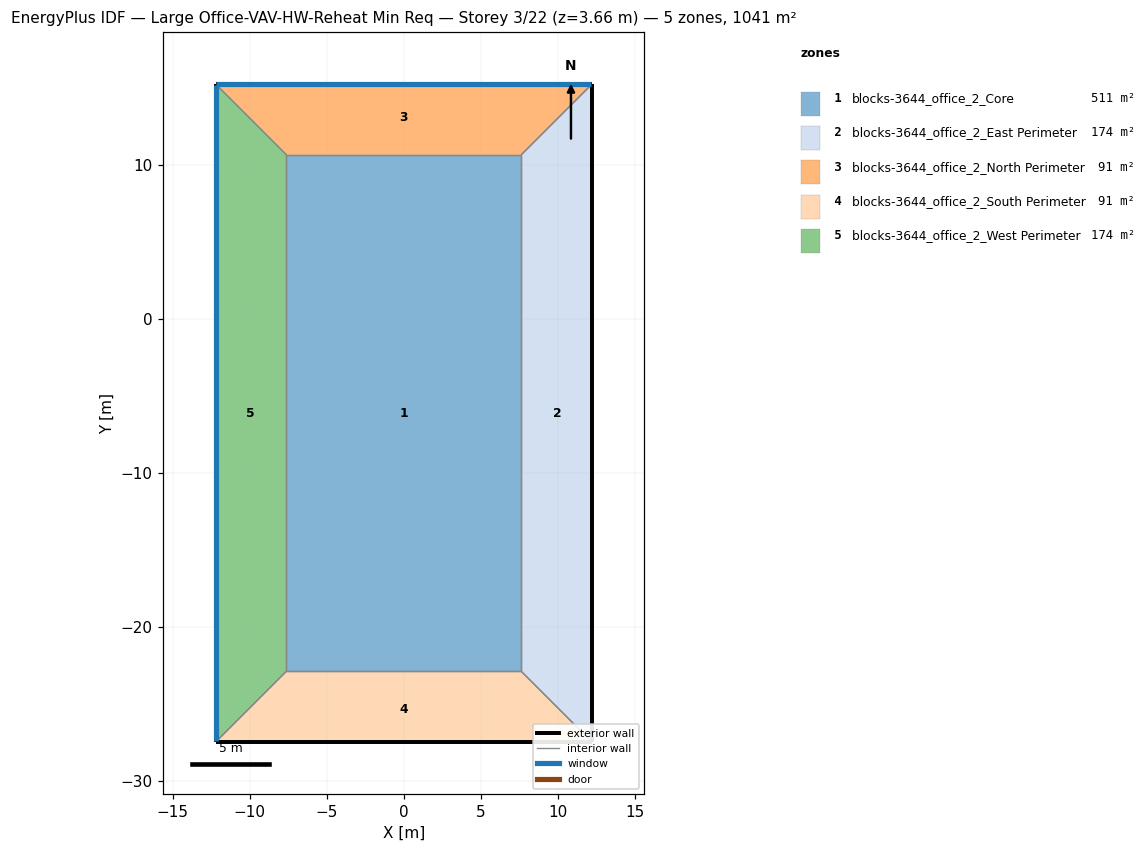
=== STOREY PLAN SPEC (per zone: floor XY polygon, exterior-wall plan segments, windows/doors) ===
zone 1: blocks-3644_office_2_Core  (511.0 m²)
  floor: (-7.62, -22.86) (-7.62, 10.67) (7.62, 10.67) (7.62, -22.86)
  interior walls: 4
zone 2: blocks-3644_office_2_East Perimeter  (174.2 m²)
  floor: (12.19, 15.24) (12.19, -27.43) (7.62, -22.86) (7.62, 10.67)
  exterior wall: (12.19, -27.43) – (12.19, 15.24)  [42.7 m]
  interior walls: 3
zone 3: blocks-3644_office_2_North Perimeter  (90.6 m²)
  floor: (12.19, 15.24) (7.62, 10.67) (-7.62, 10.67) (-12.19, 15.24)
  exterior wall: (12.19, 15.24) – (-12.19, 15.24)  [24.4 m]
    window: (12.17, 15.24) – (-12.17, 15.24)  [26.8 m²]
  interior walls: 3
zone 4: blocks-3644_office_2_South Perimeter  (90.6 m²)
  floor: (7.62, -22.86) (12.19, -27.43) (-12.19, -27.43) (-7.62, -22.86)
  exterior wall: (-12.19, -27.43) – (12.19, -27.43)  [24.4 m]
  interior walls: 3
zone 5: blocks-3644_office_2_West Perimeter  (174.2 m²)
  floor: (-12.19, 15.24) (-7.62, 10.67) (-7.62, -22.86) (-12.19, -27.43)
  exterior wall: (-12.19, 15.24) – (-12.19, -27.43)  [42.7 m]
    window: (-12.19, 15.21) – (-12.19, -27.41)  [46.8 m²]
  interior walls: 3

=== DERIVED (storey summary) ===
Building: Large Office-VAV-HW-Reheat Min Req
Storey: 3 of 22  (floor level z = 3.66 m)
Storey gross floor area: 1040.5 m²
Zones on this storey: 5
  - blocks-3644_office_2_Core: floor 511.0 m²
  - blocks-3644_office_2_East Perimeter: floor 174.2 m²; exterior wall 42.7 m (117.1 m²); WWR 0.0%
  - blocks-3644_office_2_North Perimeter: floor 90.6 m²; exterior wall 24.4 m (66.9 m²); 1 window(s) 26.8 m²; WWR 40.0%
  - blocks-3644_office_2_South Perimeter: floor 90.6 m²; exterior wall 24.4 m (66.9 m²); WWR 0.0%
  - blocks-3644_office_2_West Perimeter: floor 174.2 m²; exterior wall 42.7 m (117.1 m²); 1 window(s) 46.8 m²; WWR 40.0%
Zone adjacency (shared interzone walls):
  - blocks-3644_office_2_Core ↔ blocks-3644_office_2_East Perimeter
  - blocks-3644_office_2_Core ↔ blocks-3644_office_2_North Perimeter
  - blocks-3644_office_2_Core ↔ blocks-3644_office_2_South Perimeter
  - blocks-3644_office_2_Core ↔ blocks-3644_office_2_West Perimeter
  - blocks-3644_office_2_East Perimeter ↔ blocks-3644_office_2_North Perimeter
  - blocks-3644_office_2_East Perimeter ↔ blocks-3644_office_2_South Perimeter
  - blocks-3644_office_2_North Perimeter ↔ blocks-3644_office_2_West Perimeter
  - blocks-3644_office_2_South Perimeter ↔ blocks-3644_office_2_West Perimeter